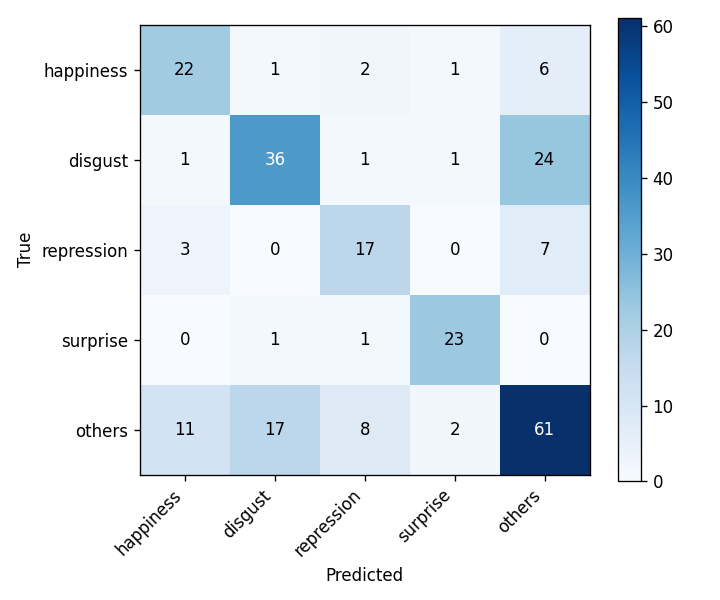

Data behind this chart, as committed beside it:
, happiness, disgust, repression, surprise, others
happiness, 22, 1, 2, 1, 6
disgust, 1, 36, 1, 1, 24
repression, 3, 0, 17, 0, 7
surprise, 0, 1, 1, 23, 0
others, 11, 17, 8, 2, 61
